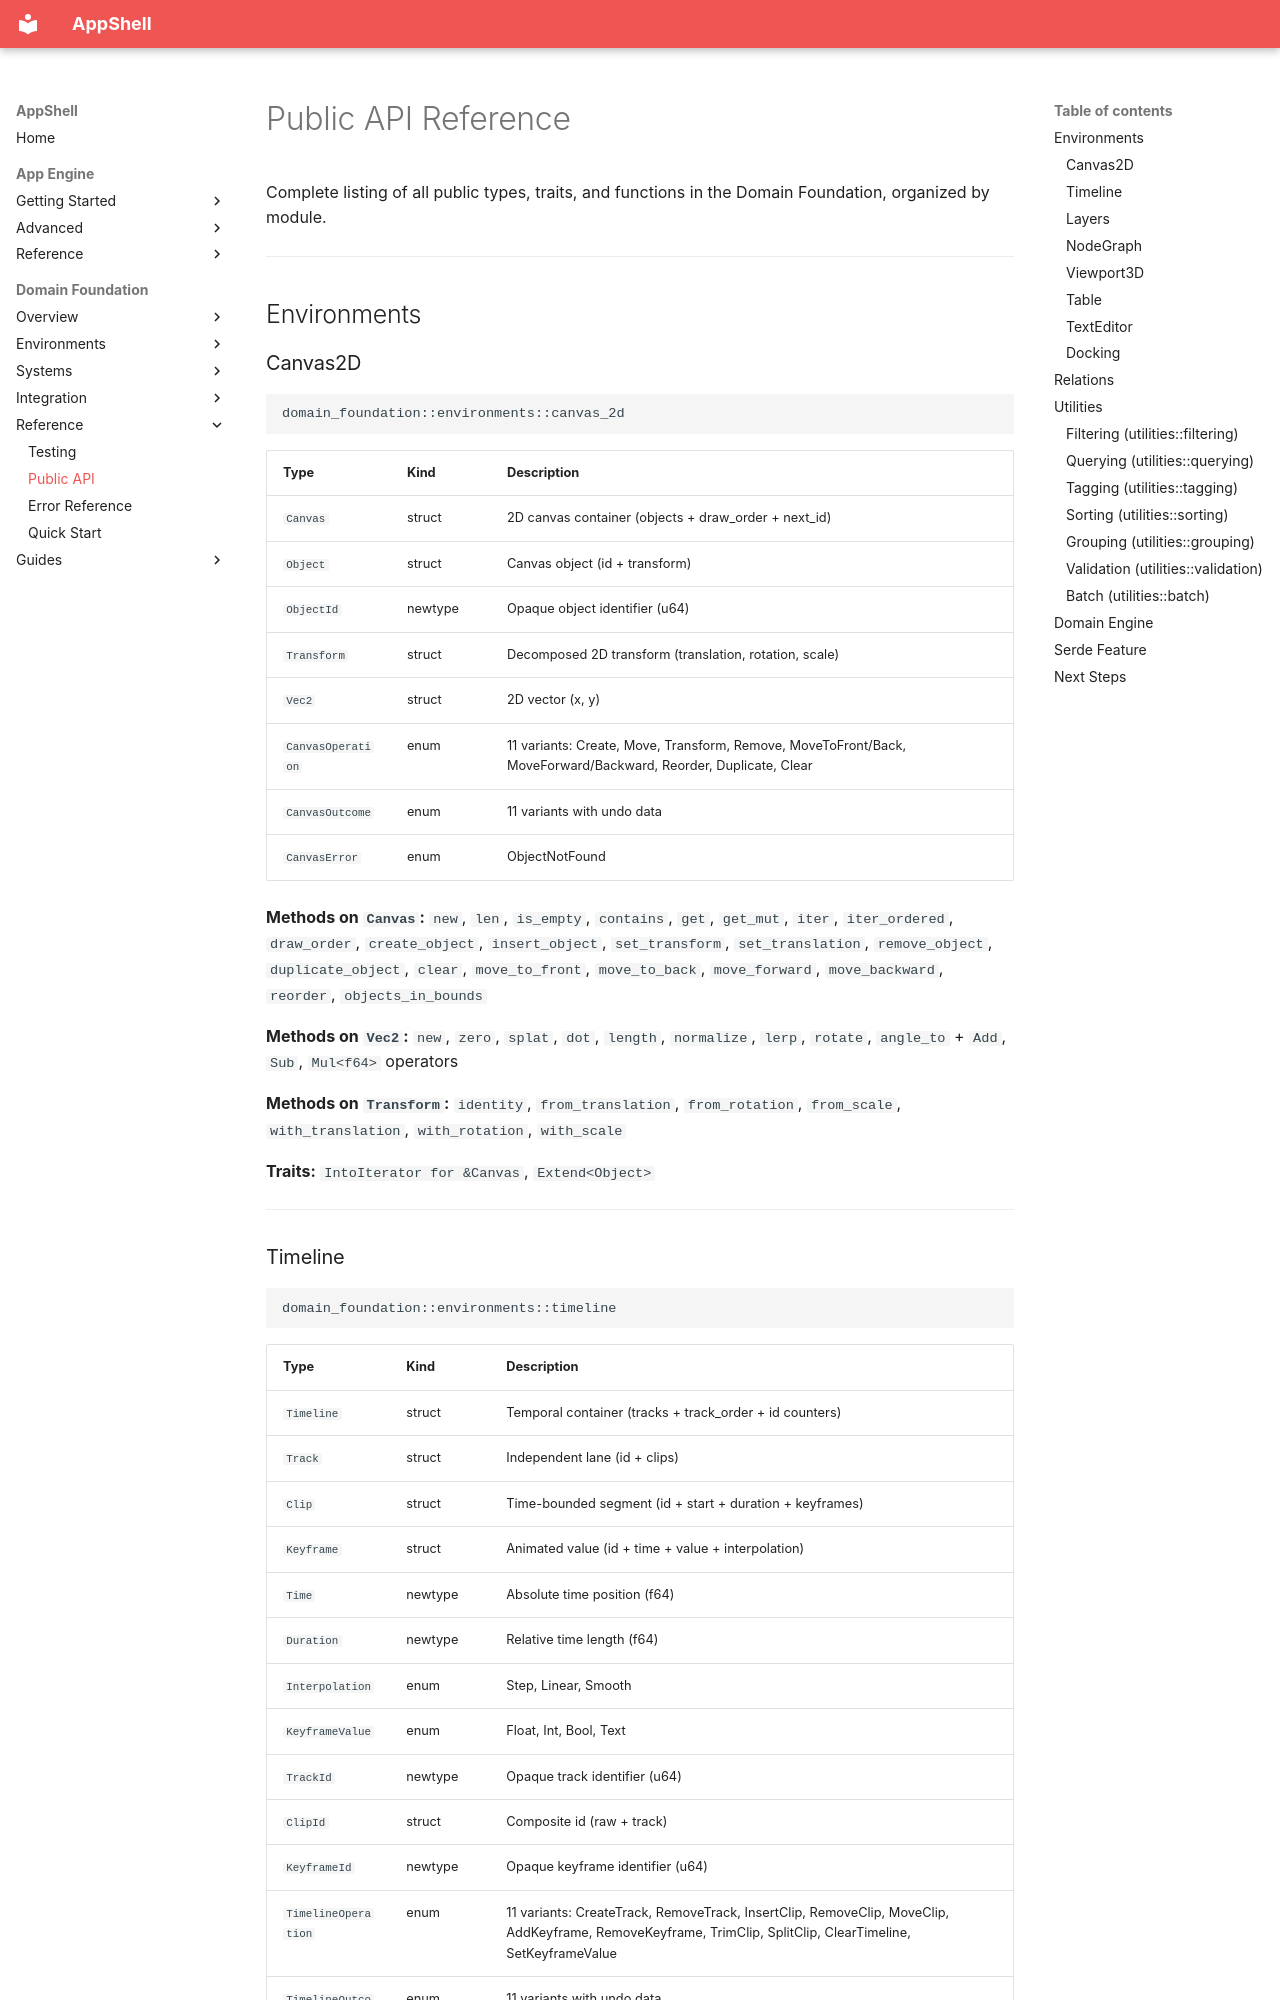

repository: Unique-Digital-Resources/AppShell · page: domain_docs/18-public-api-reference/index.html · generator: mkdocs

# Public API Reference

Complete listing of all public types, traits, and functions in the Domain Foundation, organized by module.

---

## Environments

### Canvas2D

```text
domain_foundation::environments::canvas_2d
```

| Type | Kind | Description |
|---|---|---|
| `Canvas` | struct | 2D canvas container (objects + draw_order + next_id) |
| `Object` | struct | Canvas object (id + transform) |
| `ObjectId` | newtype | Opaque object identifier (u64) |
| `Transform` | struct | Decomposed 2D transform (translation, rotation, scale) |
| `Vec2` | struct | 2D vector (x, y) |
| `CanvasOperation` | enum | 11 variants: Create, Move, Transform, Remove, MoveToFront/Back, MoveForward/Backward, Reorder, Duplicate, Clear |
| `CanvasOutcome` | enum | 11 variants with undo data |
| `CanvasError` | enum | ObjectNotFound |

**Methods on `Canvas`:** `new`, `len`, `is_empty`, `contains`, `get`, `get_mut`, `iter`, `iter_ordered`, `draw_order`, `create_object`, `insert_object`, `set_transform`, `set_translation`, `remove_object`, `duplicate_object`, `clear`, `move_to_front`, `move_to_back`, `move_forward`, `move_backward`, `reorder`, `objects_in_bounds`

**Methods on `Vec2`:** `new`, `zero`, `splat`, `dot`, `length`, `normalize`, `lerp`, `rotate`, `angle_to` + `Add`, `Sub`, `Mul<f64>` operators

**Methods on `Transform`:** `identity`, `from_translation`, `from_rotation`, `from_scale`, `with_translation`, `with_rotation`, `with_scale`

**Traits:** `IntoIterator for &Canvas`, `Extend<Object>`

---
